Run: headless pygame with SDL's dummy video driver; simulated clock (each Clock.tick advances the game by its frame time, no real sleeping); random seed 0; keys injected as events and as key.get_pressed() state; no mouse input.
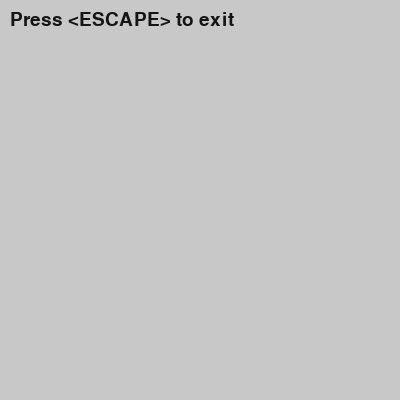
Frame 1 of 4 · flips 1–60 · no input
Frame 2 of 4 · flips 61–180 · tapped SPACE, RETURN · held RIGHT (→), D · screen unchanged from frame 1, image omitted
Frame 3 of 4 · flips 181–300 · held DOWN (↓), S · screen unchanged from frame 2, image omitted
Frame 4 of 4 · flips 301–420 · held LEFT (←), A, UP (↑), W · screen unchanged from frame 3, image omitted

The pygame program that drew these frames:

#! /usr/bin/env python3

### standard library imports

from argparse import ArgumentParser

from io import StringIO

from contextlib import redirect_stdout


### third-party import

with redirect_stdout(StringIO()):
    import pygame as pg


def main():
    """Execute app."""
    ### received filepath is ignored for now
    ### (we do nothing with it)
    _ = filepath_from_parsed_arguments()

    ###

    pg.init()

    pg.display.set_caption("Nodezator", "NDZ")

    screen = pg.display.set_mode((400, 400), 0, 32)

    screen.fill((200, 200, 200))

    screen_top_text = "Press <ESCAPE> to exit"

    text_surf = pg.font.Font(None, 28).render(
                                         screen_top_text,
                                         True,
                                         (20, 20, 20)
                                       )

    screen.blit(text_surf, (10, 10))

    running = True

    while running:
        
        ### event processing

        for event in pg.event.get():
            
            if event.type == pg.QUIT:

                running = False

            elif event.type == pg.KEYUP:

                if event.key == pg.K_ESCAPE:

                    running = False

        ### drawing
        pg.display.update()

    pg.quit()

def filepath_from_parsed_arguments():
    """Parse and return arguments."""

    description = """Future python node editor

    Release date: until 2021-12-01

    For now only a dummy message appears when executed.
    """

    parser = ArgumentParser(
               description="Future python node editor"
             )

    parser.add_argument(
             'filepath',
             type=str,
             nargs='?',
             default="",
             help="file to be opened."
           )

    return parser.parse_args().filepath

if __name__ == '__main__':
    main()
